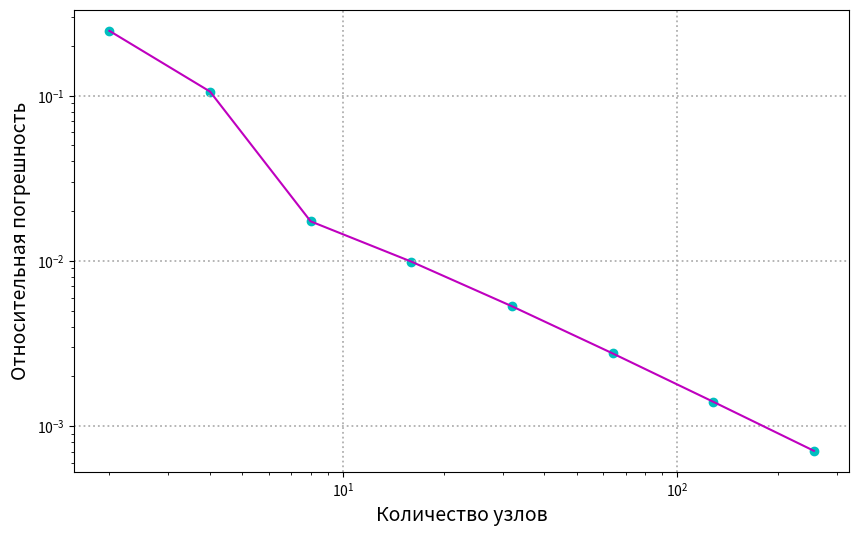

Recreate this plot in Python.
import math
import matplotlib.pyplot as plt
import numpy as np
import sympy


# calculating array of deltas for drawing
def generate_data_for_graph(exact_integral, nodes_amount, function):
    x_nodes = [2 ** i for i in range(1, nodes_amount + 1)]
    mas_delta = []
    for i in x_nodes:
        y_apr = (spectral_integral(function, i))
        delta = math.fabs((exact_integral - y_apr) / exact_integral)
        mas_delta.append(delta)
    return x_nodes, mas_delta


def draw_graph(x, y):
    plt.figure(figsize=(10, 6))
    plt.grid(linestyle=':', linewidth=1.3)
    plt.xlabel('Количество узлов', size=14)
    plt.ylabel('Относительная погрешность', size=14)
    plt.xticks(x)
    plt.loglog(x, y, color="m")
    plt.scatter(x, y, color="c")
    plt.show()


def dft_slow(x):
    """Compute the discrete Fourier Transform of the 1D array x"""
    x = np.asarray(x, dtype=float)
    N = x.shape[0]
    n = np.arange(N)
    k = n.reshape((N, 1))
    M = np.exp(-2j * np.pi * k * n / N)
    return np.dot(M, x)


def fft_coeff(y_nodes):
    """A recursive implementation of the 1D Cooley-Tukey FFT"""
    y_nodes = np.asarray(y_nodes, dtype=float)
    array_length = y_nodes.shape[0]

    if array_length % 2 > 0:
        raise ValueError("size of x must be a power of 2")
    elif array_length <= 4:  # this cutoff should be optimized
        return dft_slow(y_nodes)
    else:
        x_even = fft_coeff(y_nodes[::2])
        x_odd = fft_coeff(y_nodes[1::2])
        factor = np.exp(-2j * np.pi * np.arange(array_length) / array_length)
        return np.concatenate([x_even + factor[:array_length // 2] * x_odd,
                               x_even + factor[array_length // 2:] * x_odd])


# function return True if custom fft and library fft return the same data
def test_custom_fft():
    x = np.random.random(1024)
    print(np.allclose(fft_coeff(x), np.fft.fft(x)))


def spectral_integral(func, nodes_amount):
    x_nodes = [-math.pi + j * math.pi / (nodes_amount / 2) for j in range(nodes_amount)]
    y_nodes = []
    for i in x_nodes:
        y_nodes.append(func.subs(x, i))
    A = fft_coeff(y_nodes)
    y_nodes = 5 / 4 * math.pi * A[0].real / nodes_amount
    for k in range(1, nodes_amount):
        A[k] *= (-1) ** k / nodes_amount
        y_nodes += 2 * A[k].real / k * math.sin(k * math.pi / 4) - 2 * A[k].imag / k * (
                math.cos(k * math.pi / 4) - math.cos(k * math.pi))
    return y_nodes


def calculating_integrals_and_drawing(symbol_function):
    integral_exact_value = sympy.integrate(symbol_function, (x, -math.pi / 4, math.pi))
    x_graph, y_graph = generate_data_for_graph(integral_exact_value, 8, symbol_function)
    draw_graph(x_graph, y_graph)
    print(integral_exact_value)


if __name__ == "__main__":
    x = sympy.Symbol('x')
    i_1 = x * sympy.cos(x ** 2) + math.e ** x * sympy.cos(math.e ** x)
    i_2 = sympy.Abs(x)
    calculating_integrals_and_drawing(i_2)
